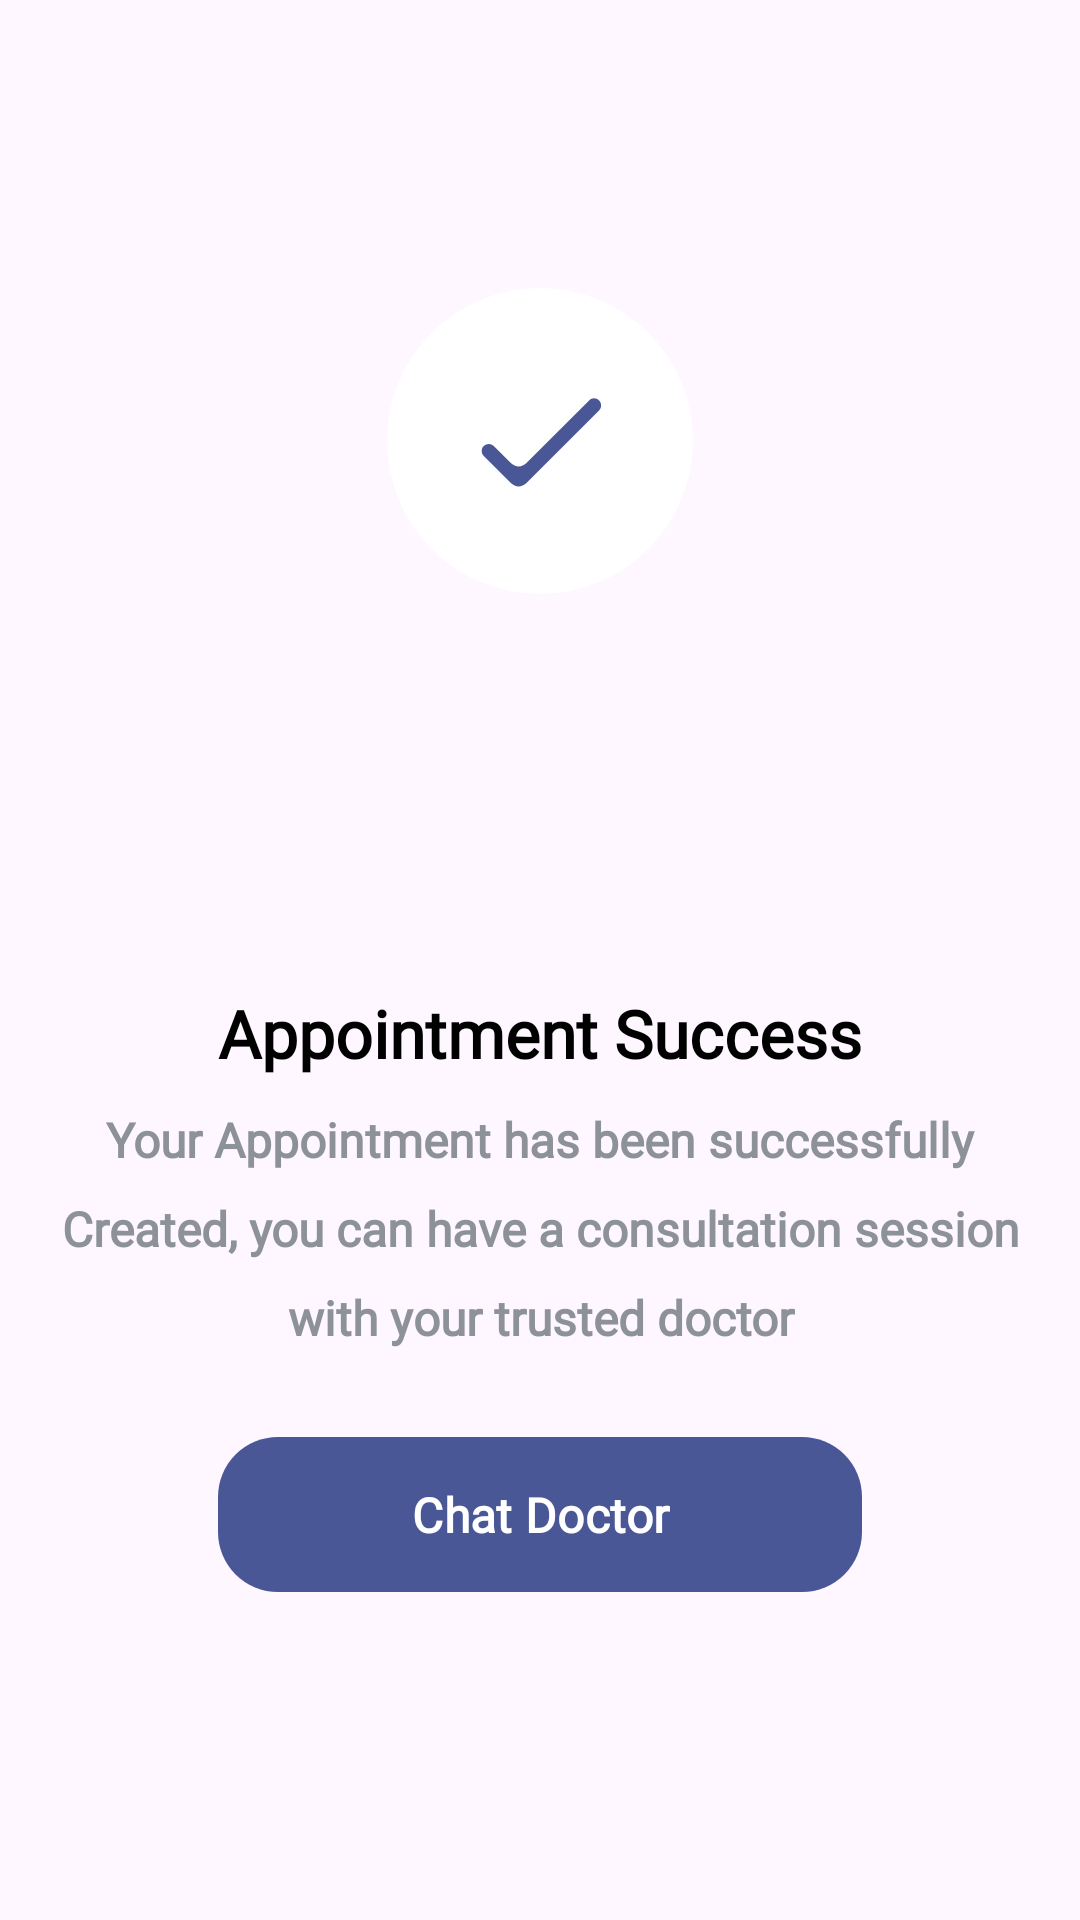

The Android layout XML behind this screen, and the referenced resources:
<!-- AndroidManifest.xml: application theme Theme.GradutionProject -->
<!-- res/layout/alert_dialog_appointment_success.xml -->
<?xml version="1.0" encoding="utf-8"?>
<androidx.constraintlayout.widget.ConstraintLayout xmlns:android="http://schemas.android.com/apk/res/android"
    android:layout_width="match_parent"
    android:layout_height="match_parent"
    xmlns:app="http://schemas.android.com/apk/res-auto">
        <androidx.constraintlayout.widget.Guideline
            android:id="@+id/g1"
            android:orientation="horizontal"
            app:layout_constraintGuide_percent="0.15"
            android:layout_width="wrap_content"
            android:layout_height="wrap_content"/>
        <ImageView
            android:id="@+id/image"
            app:layout_constraintTop_toBottomOf="@id/g1"
            app:layout_constraintStart_toStartOf="parent"
            app:layout_constraintEnd_toEndOf="parent"
            android:src="@drawable/ic_done"
            android:layout_width="wrap_content"
            android:layout_height="wrap_content"
            />
        <androidx.constraintlayout.widget.Guideline
            android:id="@+id/g2"
            android:orientation="horizontal"
            app:layout_constraintGuide_percent="0.515"
            android:backgroundTint="@color/background_color"
            android:layout_width="wrap_content"
            android:layout_height="wrap_content"/>
        <TextView
            android:id="@+id/text1"
            app:layout_constraintTop_toBottomOf="@id/g2"
            app:layout_constraintStart_toStartOf="@id/image"
            app:layout_constraintEnd_toEndOf="@id/image"
            android:text="@string/appointment_success"
            android:textColor="@color/text_color"
            android:textSize="22dp"
            android:fontFamily="@font/nunito_regular"
            android:textFontWeight="900"
            android:layout_width="wrap_content"
            android:layout_height="wrap_content"/>
        <TextView
            android:id="@+id/text2"
            app:layout_constraintTop_toBottomOf="@id/text1"
            app:layout_constraintStart_toStartOf="@id/text1"
            app:layout_constraintEnd_toEndOf="@id/text1"
            android:layout_marginTop="10dp"
            android:text="@string/your_appointment_has_been_successfully"
            android:textColor="@color/grey"
            android:textSize="16dp"
            android:fontFamily="@font/nunito_regular"
            android:textFontWeight="900"
            android:layout_width="wrap_content"
            android:layout_height="wrap_content"/>
        <TextView
            android:id="@+id/text3"
            app:layout_constraintTop_toBottomOf="@id/text2"
            app:layout_constraintStart_toStartOf="@id/text2"
            app:layout_constraintEnd_toEndOf="@id/text2"
            android:layout_marginTop="8dp"
            android:text="@string/created_you_can_have_a_consultation_session"
            android:textColor="@color/grey"
            android:textSize="16dp"
            android:fontFamily="@font/nunito_regular"
            android:textFontWeight="900"
            android:layout_width="wrap_content"
            android:layout_height="wrap_content"/>
    <TextView
        android:id="@+id/text4"
        app:layout_constraintTop_toBottomOf="@id/text3"
        app:layout_constraintStart_toStartOf="@id/text3"
        app:layout_constraintEnd_toEndOf="@id/text3"
        android:layout_marginTop="8dp"
        android:text="@string/with_your_trusted_doctor"
        android:textColor="@color/grey"
        android:textSize="16dp"
        android:fontFamily="@font/nunito_regular"
        android:textFontWeight="900"
        android:layout_width="wrap_content"
        android:layout_height="wrap_content"/>
        <com.google.android.material.button.MaterialButton
            android:id="@+id/chat_doctor_btn"
            app:layout_constraintTop_toBottomOf="@id/text4"
            app:layout_constraintStart_toStartOf="@id/text1"
            app:layout_constraintEnd_toEndOf="@id/text1"
            android:padding="15dp"
            android:layout_marginTop="25dp"
            android:layout_marginBottom="50dp"
            app:cornerRadius="20dp"
            android:text="@string/chat_doctor"
            android:textColor="@color/background_color"
            android:fontFamily="@font/nunito_regular"
            android:textFontWeight="600"
            android:textSize="16dp"
            android:layout_width="0dp"
            android:layout_height="wrap_content"/>
        <View
            app:layout_constraintTop_toBottomOf="@id/chat_doctor_btn"
            android:layout_width="match_parent"
            android:layout_height="40dp"/>
</androidx.constraintlayout.widget.ConstraintLayout>
<!-- resources referenced by this layout -->
<resources>
  <color name="background_color">#FFFFFFFF</color>
  <color name="grey">#8D9299</color>
  <color name="text_color">#FF000000</color>
  <!-- drawable ic_done (drawable) -->
  <vector xmlns:android="http://schemas.android.com/apk/res/android"
      android:width="102dp"
      android:height="102dp"
      android:viewportWidth="102"
      android:viewportHeight="102">
    <path
        android:pathData="M51,51m-51,0a51,51 0,1 1,102 0a51,51 0,1 1,-102 0"
        android:fillColor="@color/background_color"/>
    <path
        android:pathData="M46.4,58.45C45.01,59.84 42.76,59.84 41.37,58.45L35.58,52.66C34.66,51.74 33.18,51.74 32.26,52.66C31.34,53.58 31.34,55.06 32.26,55.98L41.37,65.09C42.76,66.48 45.01,66.48 46.4,65.09L70.69,40.8C71.61,39.88 71.61,38.4 70.69,37.48C69.77,36.56 68.28,36.56 67.37,37.48L46.4,58.45Z"
        android:fillColor="@color/main_color"/>
  </vector>
  <string name="appointment_success">Appointment Success</string>
  <string name="chat_doctor">Chat Doctor</string>
  <string name="created_you_can_have_a_consultation_session">Created, you can have a consultation session</string>
  <string name="with_your_trusted_doctor">with your trusted doctor</string>
  <string name="your_appointment_has_been_successfully">Your Appointment has been successfully</string>
  <style name="Theme.GradutionProject" parent="Base.Theme.GradutionProject.Light" />
  <color name="main_color">#495796</color>
  <style name="Base.Theme.GradutionProject.Light" parent="Theme.Material3.DayNight.NoActionBar">
          <item name="colorPrimary">@color/main_color</item>
      </style>
</resources>
